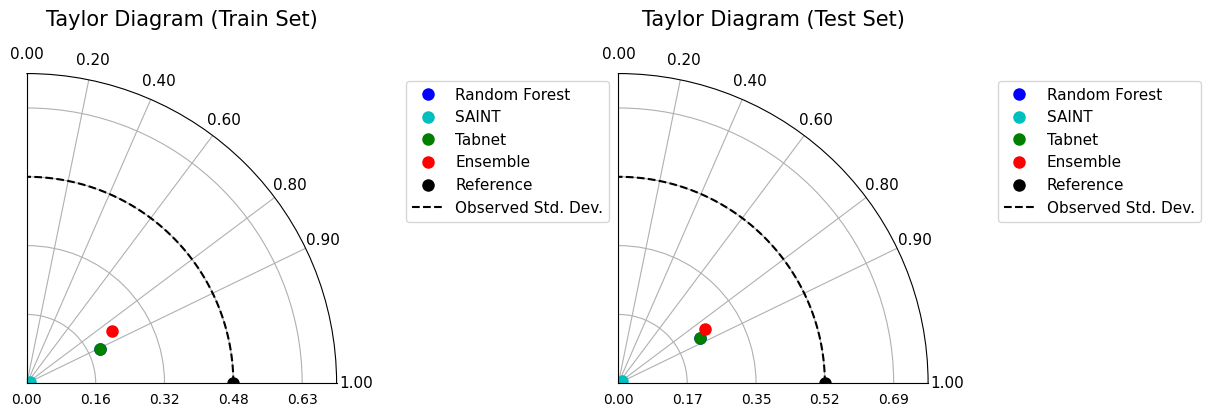

The script that saved this image:
import numpy as np
import matplotlib.pyplot as plt

# ✅ Set global font to Times New Roman
plt.rcParams["font.family"] = "Times New Roman"

# --- Data for Taylor Diagrams ---
stats_train = {
    'Random Forest': [0.820033, 1.603333, 0.820033, 0.185067, 82.00333, 0.991967, 0.389133, 0.1442],
    'SAINT': [0.798000, 1.760000, 0.999700, 0.261200, 75.694590, 1.002600, 0.017600, 0.1643],
    'Tabnet': [0.820033, 1.603000, 0.820033, 0.185067, 82.003467, 0.892100, 0.389133, 0.1442],
    'Ensemble': [0.7244, 0.0208, 0.7244, 0.2510, 76.5078, 0.7350, 0.4835, 0.2038],
}

stats_test = {
    'Random Forest': [0.763800, 1.910000, 0.763800, 0.233033, 76.870000, 0.990433, 0.450200, 0.1852],
    'SAINT': [0.783900, 1.820000, 0.999600, 0.284300, 77.182561, 1.000400, 0.019200, 0.1780],
    'Tabnet': [0.763800, 1.910000, 0.763800, 0.233033, 76.870000, 0.990433, 0.450200, 0.1852],
    'Ensemble': [0.713174, 2.100000, 0.713200, 0.256270, 75.570000, 0.539300, 0.494856, 0.2063],
}

def create_taylor_diagram(ax, stats, title, base_font=15):
    models = list(stats.keys())
    
    r2_values = [stats[m][0] for m in models]
    rsr_values = [stats[m][6] for m in models]
    
    std_obs = stats[models[0]][3] / stats[models[0]][6]
    r_values = [np.sqrt(r2) for r2 in r2_values]
    std_models = [rsr * std_obs for rsr in rsr_values]

    colors = ['b', 'c', 'g', 'r']
    offset_train = {'Random Forest': 0.001, 'Tabnet': -0.001}
    
    for i, model in enumerate(models):
        theta_offset = offset_train.get(model, 0)
        theta = np.arccos(r_values[i]) + theta_offset
        radius = std_models[i]
        ax.plot(theta, radius, 'o', label=model, color=colors[i], markersize=8)

    ax.plot(0, std_obs, 'o', label="Reference", color='k', markersize=8, linestyle='None')
    
    t = np.linspace(0, np.pi/2, 100)
    ax.plot(t, np.ones_like(t) * std_obs, 'k--', label="Observed Std. Dev.")

    ax.set_rmax(std_obs * 1.5)
    ax.set_rticks(np.arange(0, std_obs * 1.5, std_obs / 3))
    ax.set_thetamin(0)
    ax.set_thetamax(90)
    ax.set_title(title, fontsize=base_font, pad=15)

    # ✅ Legend smaller font
    ax.legend(bbox_to_anchor=(1.2, 1), loc='upper left', fontsize=int(base_font*0.75))

    # ✅ Correlation ticks
    corr_labels = np.array([0.0, 0.2, 0.4, 0.6, 0.8, 0.9, 1.0])
    corr_angles = np.arccos(corr_labels)
    ax.set_xticks(corr_angles)
    ax.set_xticklabels([f'{c:.2f}' for c in corr_labels], fontsize=int(base_font*0.75))

    # ✅ Radial ticks
    ax.set_yticklabels([f"{t:.2f}" for t in ax.get_yticks()], fontsize=int(base_font*0.75))

# --- Main Execution ---
fig, axs = plt.subplots(1, 2, subplot_kw=dict(polar=True), figsize=(12, 5))

create_taylor_diagram(axs[0], stats_train, "Taylor Diagram (Train Set)")
create_taylor_diagram(axs[1], stats_test, "Taylor Diagram (Test Set)")

plt.tight_layout()
plt.show()
